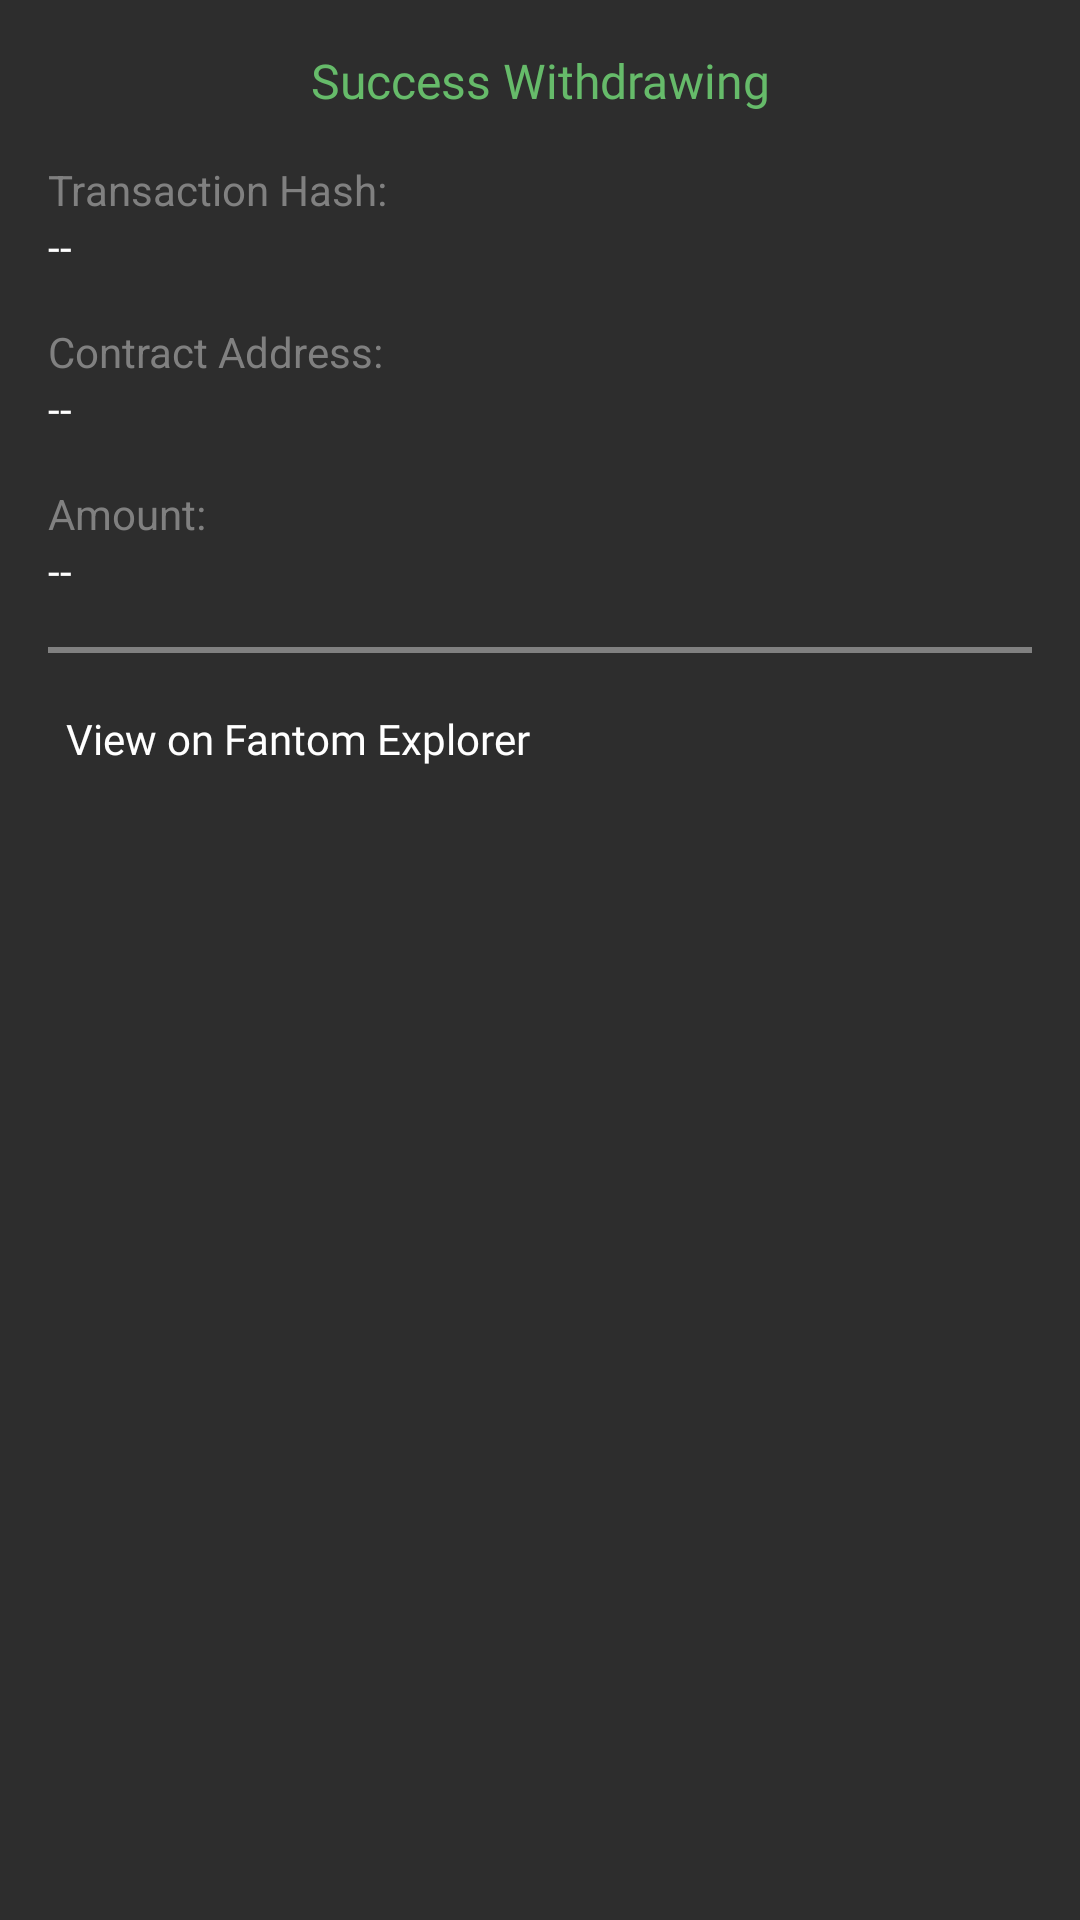

Write the Android layout XML for this screen, with the resource values it uses.
<!-- AndroidManifest.xml: application theme Theme.FantomGuardian -->
<!-- res/layout/success_withdraw_fragment.xml -->
<?xml version="1.0" encoding="utf-8"?>
<androidx.constraintlayout.widget.ConstraintLayout xmlns:android="http://schemas.android.com/apk/res/android"
    xmlns:app="http://schemas.android.com/apk/res-auto"
    android:id="@+id/parent_layout"
    android:layout_width="match_parent"
    android:layout_height="wrap_content"
    android:background="@color/background_secondary_color">

    <TextView
        android:id="@+id/tv_title"
        android:layout_width="match_parent"
        android:layout_height="wrap_content"
        android:fontFamily="@font/poppins_bold"
        android:gravity="center"
        android:padding="16dp"
        android:text="Success Withdrawing"
        android:textColor="@color/green_400"
        android:textSize="16sp"
        app:layout_constraintTop_toTopOf="parent" />

    <TextView
        android:id="@+id/tv_static_tx_hash"
        android:layout_width="match_parent"
        android:layout_height="wrap_content"
        android:paddingStart="16dp"
        android:paddingEnd="16dp"
        android:text="Transaction Hash:"
        android:textColor="@color/default_text_color"
        app:layout_constraintTop_toBottomOf="@+id/tv_title" />

    <TextView
        android:id="@+id/tv_tx_hash"
        android:layout_width="0dp"
        android:layout_height="wrap_content"
        android:paddingStart="16dp"
        android:paddingEnd="16dp"
        android:text="--"
        android:textColor="@color/white"
        app:layout_constraintEnd_toEndOf="@+id/tv_static_tx_hash"
        app:layout_constraintStart_toStartOf="@+id/tv_static_tx_hash"
        app:layout_constraintTop_toBottomOf="@+id/tv_static_tx_hash" />

    <TextView
        android:id="@+id/tv_static_contract_address"
        android:layout_width="match_parent"
        android:layout_height="wrap_content"
        android:layout_marginTop="16dp"
        android:paddingStart="16dp"
        android:paddingEnd="16dp"
        android:text="Contract Address:"
        android:textColor="@color/default_text_color"
        app:layout_constraintTop_toBottomOf="@+id/tv_tx_hash" />

    <TextView
        android:id="@+id/tv_contract_address"
        android:layout_width="0dp"
        android:layout_height="wrap_content"
        android:paddingStart="16dp"
        android:paddingEnd="16dp"
        android:text="--"
        android:textColor="@color/white"
        app:layout_constraintEnd_toEndOf="@+id/tv_static_contract_address"
        app:layout_constraintStart_toStartOf="@+id/tv_static_contract_address"
        app:layout_constraintTop_toBottomOf="@+id/tv_static_contract_address" />

    <TextView
        android:id="@+id/tv_static_amount"
        android:layout_width="match_parent"
        android:layout_height="wrap_content"
        android:layout_marginTop="16dp"
        android:paddingStart="16dp"
        android:paddingEnd="16dp"
        android:text="Amount:"
        android:textColor="@color/default_text_color"
        app:layout_constraintTop_toBottomOf="@+id/tv_contract_address" />

    <TextView
        android:id="@+id/tv_amount"
        android:layout_width="0dp"
        android:layout_height="wrap_content"
        android:paddingStart="16dp"
        android:paddingEnd="16dp"
        android:text="--"
        android:textColor="@color/white"
        app:layout_constraintEnd_toEndOf="@+id/tv_static_contract_address"
        app:layout_constraintStart_toStartOf="@+id/tv_static_contract_address"
        app:layout_constraintTop_toBottomOf="@+id/tv_static_amount" />

    <View
        android:id="@+id/divider"
        android:layout_width="0dp"
        android:layout_height="2dp"
        android:layout_marginStart="16dp"
        android:layout_marginTop="16dp"
        android:layout_marginEnd="16dp"
        android:background="@color/default_text_color"
        app:layout_constraintEnd_toEndOf="parent"
        app:layout_constraintStart_toStartOf="parent"
        app:layout_constraintTop_toBottomOf="@+id/tv_amount" />

    <androidx.constraintlayout.widget.ConstraintLayout
        android:id="@+id/btn_view_explorer"
        android:layout_width="match_parent"
        android:layout_height="wrap_content"
        android:background="?attr/selectableItemBackground"
        app:layout_constraintEnd_toEndOf="parent"
        app:layout_constraintStart_toStartOf="parent"
        app:layout_constraintTop_toBottomOf="@+id/divider">

        <ImageView
            android:id="@+id/iv_static_link"
            android:layout_width="wrap_content"
            android:layout_height="match_parent"
            android:layout_marginStart="16dp"
            app:layout_constraintBottom_toBottomOf="parent"
            app:layout_constraintStart_toStartOf="parent"
            app:layout_constraintTop_toTopOf="parent"
            app:srcCompat="@drawable/ic_open_link" />

        <TextView
            android:layout_width="wrap_content"
            android:layout_height="match_parent"
            android:layout_marginStart="6dp"
            android:fontFamily="@font/poppins_bold"
            android:paddingTop="19dp"
            android:paddingBottom="16dp"
            android:text="@string/view_on_fantom_explorer"
            android:textColor="@color/white"
            app:layout_constraintStart_toEndOf="@+id/iv_static_link" />

    </androidx.constraintlayout.widget.ConstraintLayout>
</androidx.constraintlayout.widget.ConstraintLayout>
<!-- resources referenced by this layout -->
<resources>
  <color name="background_secondary_color">#2d2d2d</color>
  <color name="default_text_color">#808080</color>
  <color name="green_400">#66BB6A</color>
  <color name="white">#FFFFFFFF</color>
  <string name="view_on_fantom_explorer">View on Fantom Explorer</string>
  <style name="Theme.FantomGuardian" parent="Theme.MaterialComponents.DayNight.NoActionBar">
          
          <item name="colorPrimary">@color/purple_500</item>
          <item name="colorPrimaryVariant">@color/purple_200</item>
          <item name="colorOnPrimary">@color/white</item>
          
          <item name="colorSecondary">@color/teal_200</item>
          <item name="colorSecondaryVariant">@color/teal_700</item>
          <item name="colorOnSecondary">@color/black</item>
          
          <item name="android:statusBarColor" tools:targetApi="l">?attr/backgroundColor</item>
          
      </style>
  <color name="purple_500">#FF6200EE</color>
  <color name="purple_200">#FFBB86FC</color>
  <color name="teal_200">#FF03DAC5</color>
  <color name="teal_700">#FF018786</color>
  <color name="black">#FF000000</color>
</resources>
